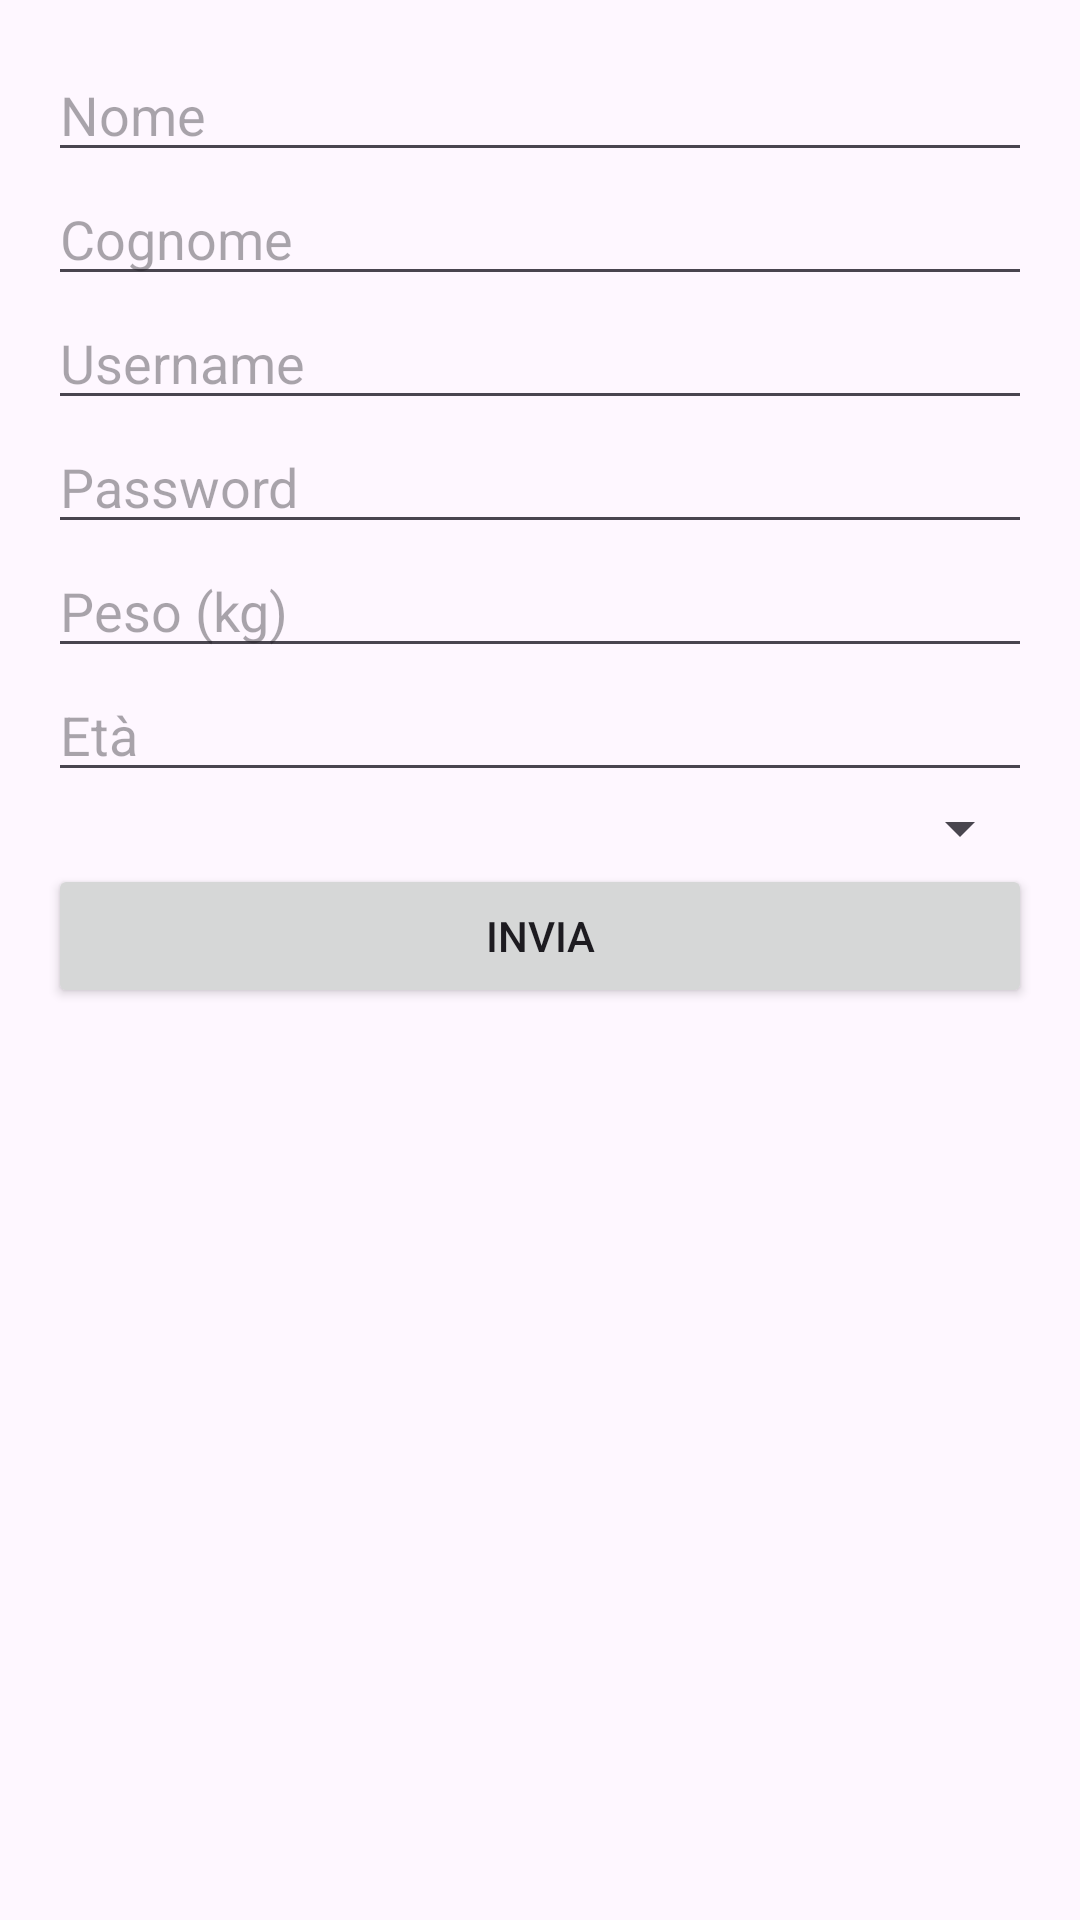

The Android layout XML behind this screen, and the referenced resources:
<!-- AndroidManifest.xml: application theme Theme.GitFit -->
<!-- res/layout/activity_form.xml -->
<?xml version="1.0" encoding="utf-8"?>
<LinearLayout xmlns:android="http://schemas.android.com/apk/res/android"
    android:layout_width="match_parent"
    android:layout_height="match_parent"
    android:orientation="vertical"
    android:padding="16dp">

    <EditText
        android:id="@+id/nameEditText"
        android:layout_width="match_parent"
        android:layout_height="wrap_content"
        android:hint="Nome" />

    <EditText
        android:id="@+id/surnameEditText"
        android:layout_width="match_parent"
        android:layout_height="wrap_content"
        android:hint="Cognome" />

    <EditText
        android:id="@+id/usernameEditText"
        android:layout_width="match_parent"
        android:layout_height="wrap_content"
        android:hint="Username" />

    <EditText
        android:id="@+id/passwordEditText"
        android:layout_width="match_parent"
        android:layout_height="wrap_content"
        android:hint="Password"
        android:inputType="textPassword" />

    <EditText
        android:id="@+id/weightEditText"
        android:layout_width="match_parent"
        android:layout_height="wrap_content"
        android:hint="Peso (kg)"
        android:inputType="numberDecimal" />

    <EditText
        android:id="@+id/ageEditText"
        android:layout_width="match_parent"
        android:layout_height="wrap_content"
        android:hint="Età"
        android:inputType="number" />

    <Spinner
        android:id="@+id/goalSpinner"
        android:layout_width="match_parent"
        android:layout_height="wrap_content" />

    <Button
        android:id="@+id/submitButton"
        android:layout_width="match_parent"
        android:layout_height="wrap_content"
        android:text="Invia" />

</LinearLayout>
<!-- resources referenced by this layout -->
<resources>
  <style name="Theme.GitFit" parent="Base.Theme.GitFit" />
  <style name="Base.Theme.GitFit" parent="Theme.Material3.DayNight.NoActionBar">
          
          
      </style>
</resources>
